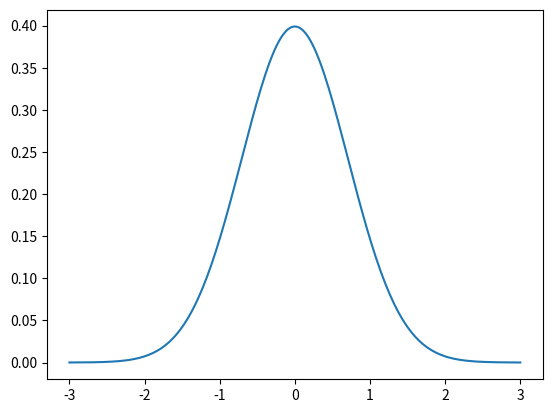

Python code for this plot: (Note: this script raises an exception after producing the figure.)
# Exercise 7.28
# *

import numpy as np
import matplotlib.pyplot as plt


class Integral:

    def __init__(self, f, a, n=100):
        self.f = f
        self.a = a
        self.n = n

    def __call__(self, x):
        if isinstance(x, (float, int)):
            return self.trapezoidal_vecsum(self.f, self.a, x, self.n)
        else:
            return self.difference_equation(self.f, self.a, x)

    @staticmethod
    def trapezoidal_vecsum(f, a, x, n):
        h = (x - a) / float(n)
        I = 0.5 * (f(a) + f(x))
        xlist = np.linspace(a + h, x - h, n - 1)
        I += np.sum(f(xlist))
        I *= h
        return I

    @staticmethod
    def difference_equation(f, a, x):
        f_ = f(x)
        F = np.zeros_like(x)
        F[0] = 0
        for k in xrange(1, len(x)):
            F[k] = F[k - 1] + 0.5 * (x[k] - x[k - 1]) * (f_[k - 1] + f_[k])
        return F


def g(t):
    return 1. / np.sqrt(2 * np.pi) * np.exp(-t ** 2)
F = Integral(g, 0)
x = np.linspace(-3, 3, 201)
plt.plot(x, g(x))
plt.plot(x, F(x))
plt.legend(['g(x)', 'F(x)'], loc=2)
plt.show()
